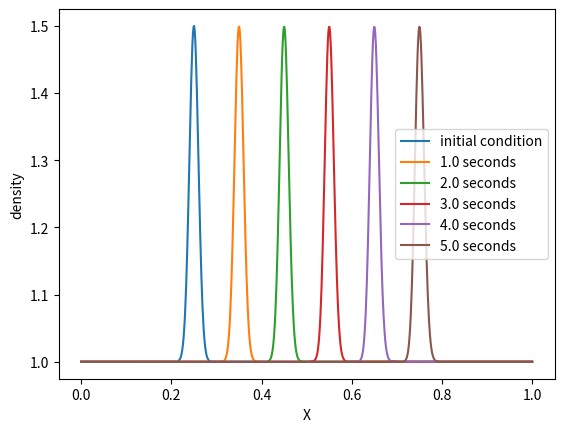

Write the Python code that produced this figure.
import numpy as np
import matplotlib.pyplot as plt

L=800
nu=5e-8
dt=1/160
nt=800
c=1
cs=1/np.sqrt(3)
nplot=160 #every nth step will be plotted
case=1 #1 for Gaussian, 2 for hyperbolic tangent
delta=0.01
u_init=0.5

dx=c*dt
beta=1/(2*nu/(cs**2*dt)+1)
lattice=np.zeros([3,L])
f_eq=np.zeros([3,L])
rho=np.zeros(L)
u=np.zeros(L)
X=np.linspace(0,1,L)

u[:]=u_init
if case==1:
    rho[:]= 1 + 0.5 * np.exp(-5000*(X[:]-0.25)**2)

elif case==2:
    rho[:]= 1 + 0.5 * (1 - np.tanh((X-0.2)/delta))
    rho[0]=2.0
    rho[-1]=1.0
else:
    print("selected case does not exist")
    assert(False)
Ma=np.array(u[:]/cs)

def get_rho(rho, lattice):
    #calculate density for equilibrium calculation
    #rho is passed by reference
    #gets rho for whole lattice
    rho[:]=lattice[0,:]+lattice[1,:]+lattice[2,:]

def get_f_eq(f_eq,rho,u,cs,Ma):
    #calculate the equilibrium population
    #passes array f_eq by reference
    #equilibrium populations are calculated for whole lattice
    f_eq[0,:] = rho[:]/6 * (1 - ((u[:])/(cs**2)) + u[:]**2/(2*cs**4) - u[:]**2/(2*cs**2))
    f_eq[1,:] = 2/3*rho[:] * (1 - u[:]**2/(2*cs**2))
    f_eq[2,:] = rho[:]/6 * (1 + ((u[:])/(cs**2)) + u[:]**2/(2*cs**4) - u[:]**2/(2*cs**2))

#initialise populations
get_f_eq(f_eq, rho, u, cs, Ma)
lattice[:,:]=f_eq[:,:]

#plot initial condition
plt.plot(X, rho, label='initial condition')
for t in range(nt):
    #advection step including periodic BC
    lattice[0,:]=np.roll(lattice[0,:],-1)
    lattice[2,:]=np.roll(lattice[2,:],1)

    #dirichlet BC for case 2
    if case == 2:
        lattice[2,0] = 2.0 - (lattice[1,0] + lattice[0,0])
        lattice[0,-1] = 1.0 - (lattice[1,-1] + lattice[2,-1])
    """
    #equilibrium BC for case 2
    if case==2:
        lattice[:,0] = f_eq[:,0]
        lattice[:,-1] = f_eq[:,-1]
    """
    #collision step
    #calculate new equilibrium
    get_rho(rho, lattice)
    get_f_eq(f_eq, rho, u, cs, Ma)
    #over relax populations
    lattice[:,:] = lattice[:,:] + 2*beta*(f_eq[:,:]-lattice[:,:])

    #plot from time to time
    if (t+1)%nplot==0:
        plt.plot(X, rho, label=str((t+1)/nplot)+' seconds')


plt.legend()
plt.xlabel('X')
plt.ylabel('density')
plt.show()
